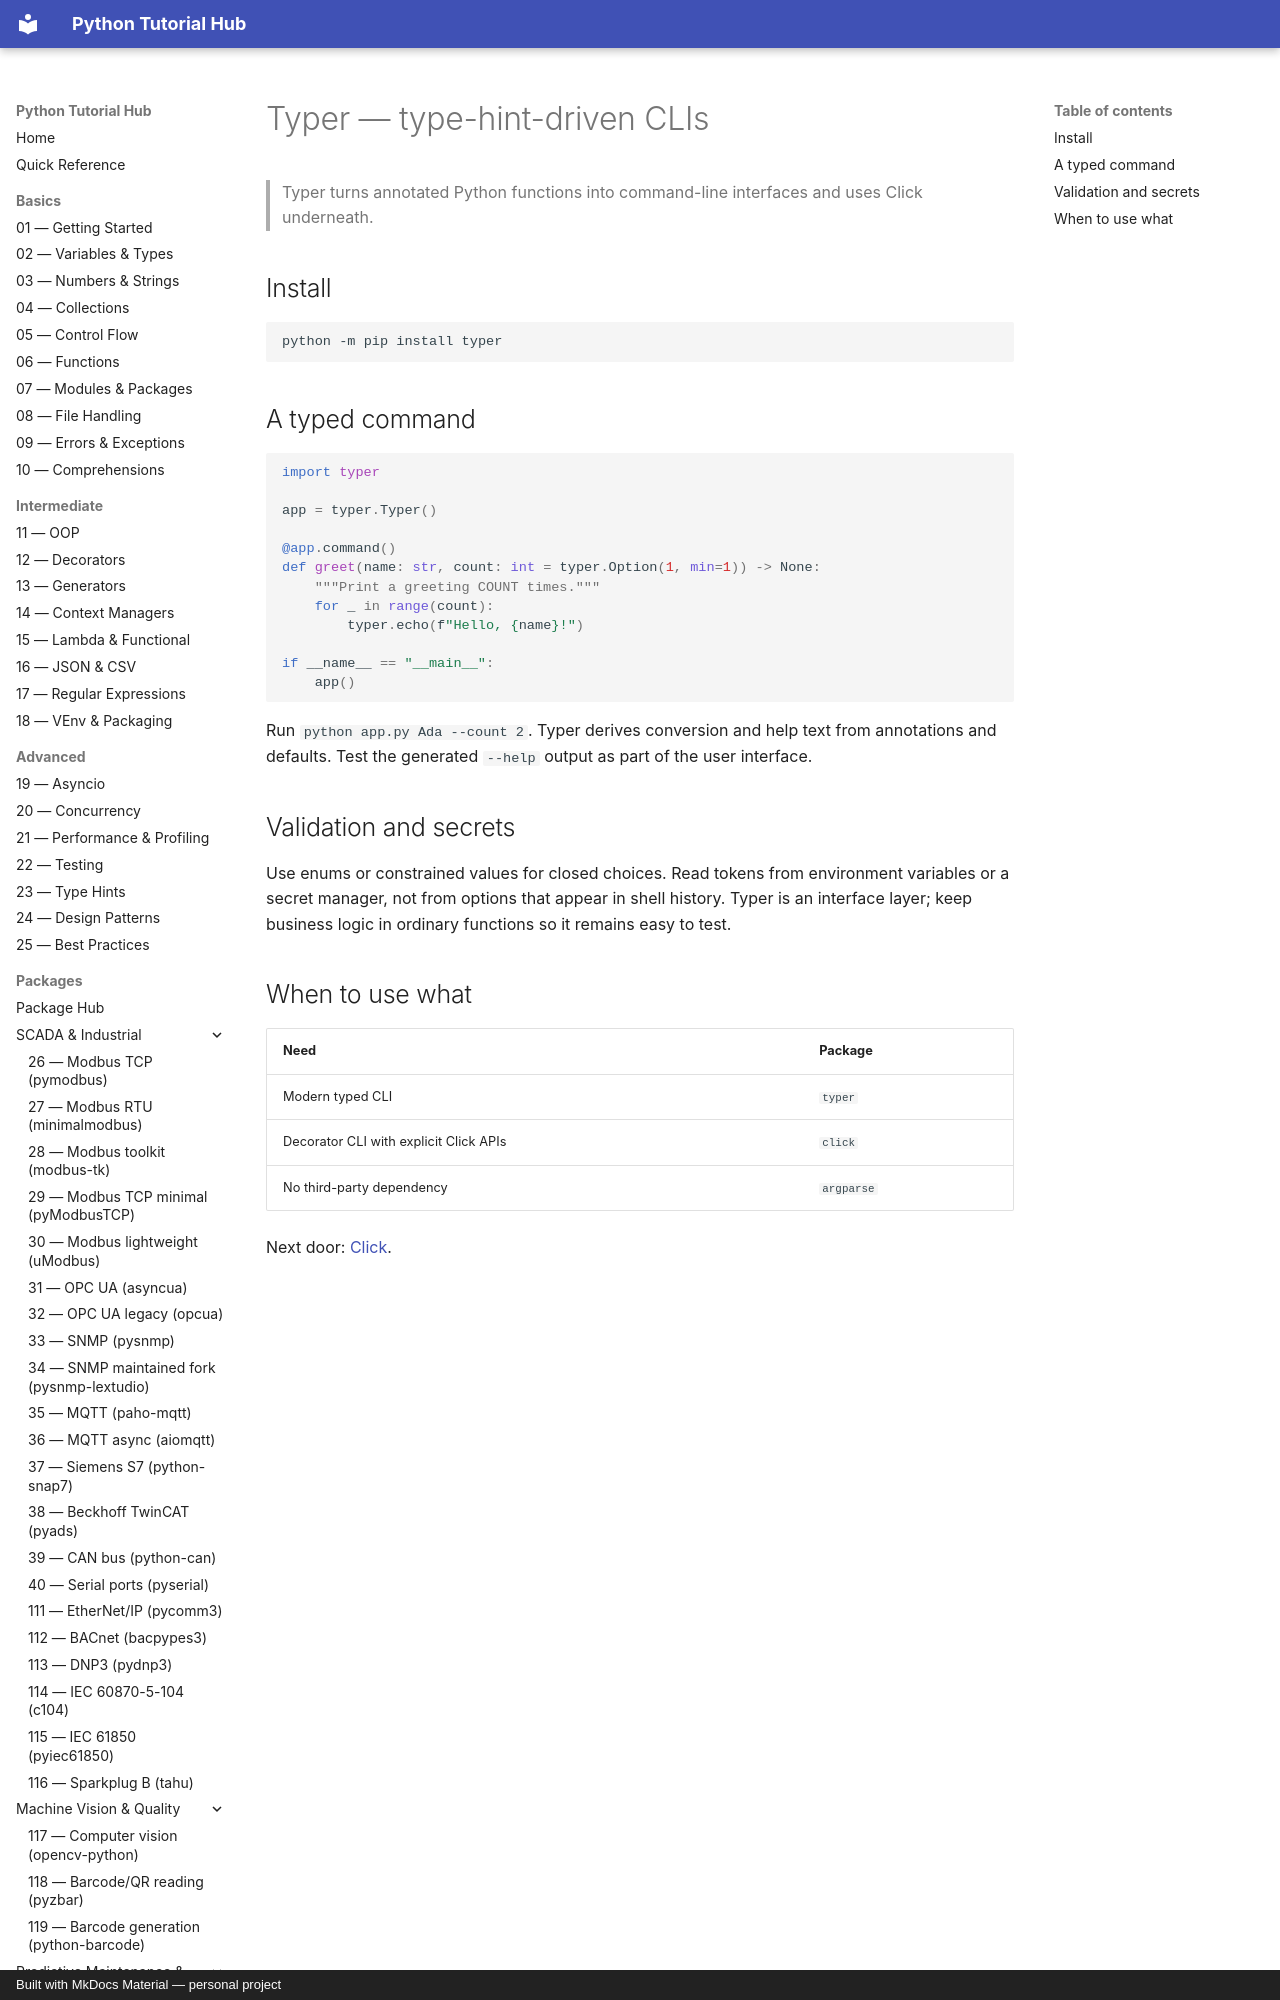

repository: mcashpersonal-ux/Python · page: packages/074-typer/index.html · generator: mkdocs · copyright: Built with MkDocs Material — personal project

# Typer — type-hint-driven CLIs

> Typer turns annotated Python functions into command-line interfaces and uses Click underneath.

## Install

```bash
python -m pip install typer
```

## A typed command

```python
import typer

app = typer.Typer()

@app.command()
def greet(name: str, count: int = typer.Option(1, min=1)) -> None:
    """Print a greeting COUNT times."""
    for _ in range(count):
        typer.echo(f"Hello, {name}!")
